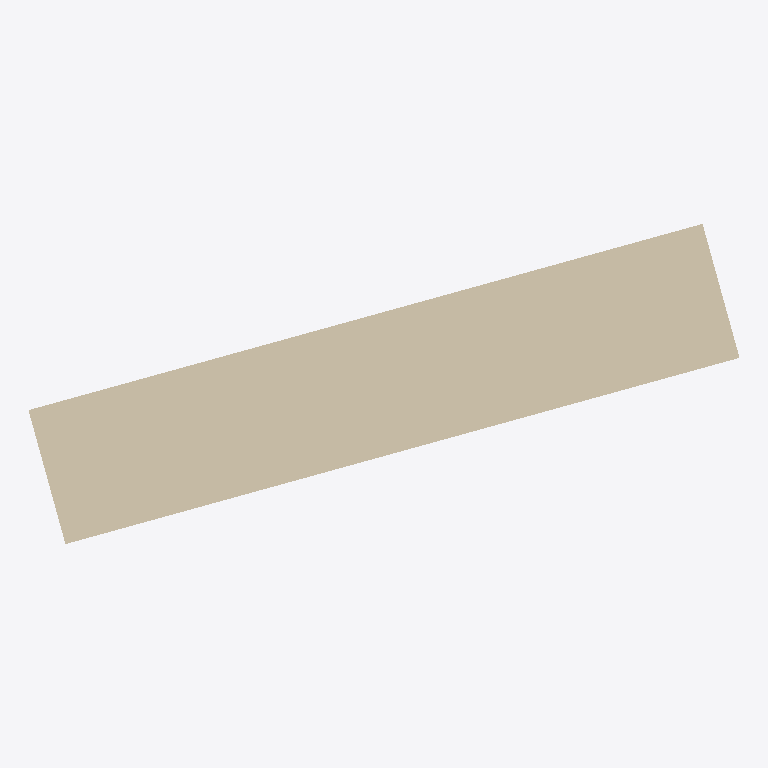
Plan cut of the same IFC building model at storey 'storey-1' (level 0.00 m, cut at 1.40 m), seen from above with north up, elements coloured by IFC class: 1 wall (beige). No cut surface shows.
Extent 0.614 m × 0.277 m × 0.450 m (x, y, z). Storeys (1): storey-1 at 0.00 m. Elements (1): 1 IfcWall.

HEADER;
FILE_DESCRIPTION(('ViewDefinition[DesignTransferView]'),'2;1');
FILE_NAME('/dev/null','2026-11-14T05:52:44+08:00',(''),(''),'IfcOpenShell 0.8.4','IfcOpenShell 0.8.4','Nobody');
FILE_SCHEMA(('IFC4'));
ENDSEC;
DATA;
#1=IFCPROJECT('2UPsjGLynQ98C2HobVX8U2',$,'photo-room-3cf6e2c732c747e4a3bcff7c61da3408',$,$,$,$,(#10,#15),#5);
#17=IFCSITE('3YHc485ujIghRPqna_ltQ3',$,'Site (location unspecified)',$,$,$,$,$,$,$,$,$,$,$);
#18=IFCBUILDING('1KxGy6N7vRRh5$B7uLStWz',$,'Building (unverified)',$,$,$,$,$,$,$,$,$);
#21=IFCBUILDINGSTOREY('3tFOnOQArIPQEWGSoHf6AC',$,'storey-1',$,$,$,$,$,$,0.0);
#23=IFCWALL('3CdM3EaMfR7PQ6jM1suVWX',$,'wall-1',$,$,#53,#39,$,$);
ENDSEC;
